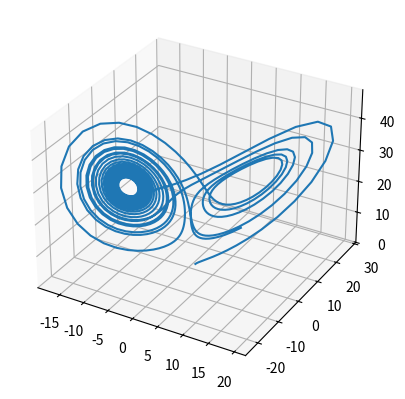

Reproduce this figure in Python.
import matplotlib.pyplot as plt
import numpy as np

N = 1000 # number of loops
t_n = 20 # end time
h = t_n / N # inverval

dim = 3 # dimension
x_init = np.array([1.0, 1.0, 1.0])

# Runge-Kutta method
def RungeKutta(x, f):
    k1 = f(x)
    k2 = f(x + h * k1 / 2.0)
    k3 = f(x + h * k2 / 2.0)
    k4 = f(x + h * k3)

    return x + h * (k1 + 2 * k2 + 2 * k3 + k4) / 6.0

class LorenzModel:
    def __init__(self, a, b, r):
        self.a = a
        self.b = b
        self.r = r

    def __call__(self, x):
        dx_dt = -self.a * x[0] + self.a * x[1]
        dy_dt = (self.r - x[2]) * x[0] - x[1]
        dz_dt = x[0] * x[1] - self.b * x[2]

        return np.array([dx_dt, dy_dt, dz_dt])

def main():
    data = np.zeros((N + 1, dim))
    model = LorenzModel(10, 8 / 3, 28)

    data[0] = x_init.copy()
    for i in range(N):
        data[i + 1] = RungeKutta(data[i], model)

    ax = plt.figure().add_subplot(projection='3d')
    ax.plot(data[:, 0], data[:, 1], data[:, 2])
    plt.show()

if __name__ == "__main__":
    main()
